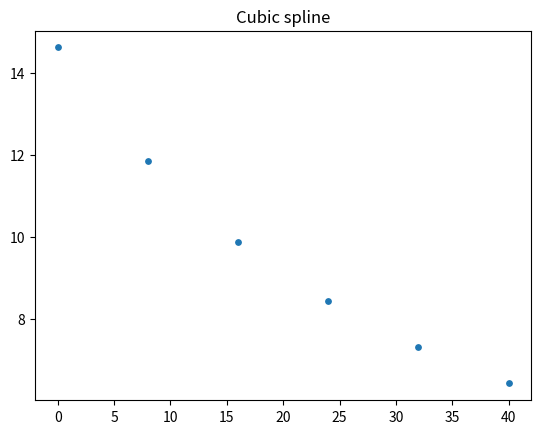

Generate this figure with matplotlib: (Note: this script raises an exception after producing the figure.)
# %% [markdown]
# # [2022 Fall] Assignment7-6
# 
# > Course: AP3021

# %% [markdown]
# ## Q7-6

# %% [markdown]
# ### 1. Generate 8 equally-spaced points from f = sin2t from 0 to 2𝜋. Fit this data with a cubic spline.(Python+繪圖)

# %%
import numpy as np
import matplotlib.pyplot as plt

T = [     0,      8,    16,    24,    32,    40]
o = [14.621, 11.843, 9.870, 8.418, 7.305, 6.413]


PI = np.pi

def f(x):

    return (np.sin(x))**2


def cubic_inter(x0, x, y):

    x = np.array(x)
    y = np.array(y)
    # remove non finite values
    # indexes = np.isfinite(x)
    # check if sorted
    if np.any(np.diff(x) < 0):
        indexes = np.argsort(x)
        x = x[indexes]
        y = y[indexes]

    size = len(x)
    xdiff = np.diff(x)
    ydiff = np.diff(y)

    # allocate buffer matrices
    Li = np.zeros(size)
    Li_1 = np.zeros(size - 1)
    z = np.zeros(size)

    # fill diagonals Li and Li - 1 and solve [L][y] = [B]
    Li[0] = np.sqrt(2 * xdiff[0])
    Li_1[0] = 0.0
    B0 = 0.0 # natural boundary
    z[0] = B0 / Li[0]

    for i in range(1, size-1, 1):
        Li_1[i] = xdiff[i - 1] / Li[i - 1]
        Li[i] = np.sqrt(2 * (xdiff[i - 1] + xdiff[i]) - Li_1[i - 1] * Li_1[i - 1])
        Bi = 6 * (ydiff[i] / xdiff[i] - ydiff[i - 1] / xdiff[i - 1])
        z[i] = (Bi - Li_1[i - 1] * z[i - 1]) / Li[i]

    i = size - 1
    Li_1[i - 1] = xdiff[-1] / Li[i - 1]
    Li[i] = np.sqrt(2*xdiff[-1] - Li_1[i - 1] * Li_1[i - 1])
    Bi = 0.0 # natural boundary
    z[i] = (Bi - Li_1[i - 1]*z[i - 1])/Li[i]

    # solve [L.T][x] = [y]
    i = size - 1
    z[i] = z[i] / Li[i]
    for i in range(size - 2, -1, -1):
        z[i] = (z[i] - Li_1[i - 1]*z[i+1])/Li[i]

    # find index
    index = x.searchsorted(x0)
    np.clip(index, 1, size - 1, index)

    xi1, xi0 = x[index], x[index - 1]
    yi1, yi0 = y[index], y[index - 1]
    zi1, zi0 = z[index], z[index - 1]
    hi1 = xi1 - xi0

    # calculate cubic
    f0 = zi0 / (6 * hi1) * (xi1 - x0) ** 3 \
        + zi1 / (6 * hi1) * (x0 - xi0) ** 3 \
        + (yi1 / hi1 - zi1 * hi1 / 6) * (x0 - xi0) \
        + (yi0 / hi1 - zi0 * hi1 / 6) * (xi1 - x0)
    
    return f0

# %%
if __name__ == '__main__':

    x = [    PI / 4,     PI / 2, PI * 3 / 4, 
                 PI, PI * 5 / 4, PI * 6 / 4,
         PI * 7 / 4, PI * 2]

    for i in range(0, 8):
        y = [f(x[i])]

    plt.scatter(T, o, s=15)
    x_new = np.linspace(0, 2 * PI, 40)
    plt.title('Cubic spline')
    plt.plot(x_new, cubic_inter(x_new, x, y),'r')
    plt.legend(['Cubic spline', 'Data point'])
    plt.grid()
    plt.show()

    print('Cubic spline=',cubic_inter(x_new,x,y))

# %%


import numpy as np
import matplotlib.pyplot as plt

PI = np.pi

def f(x):
    return (np.sin(x))**2


if __name__ == '__main__':
    x = [PI / 4, PI / 2, PI * 3 / 4, PI, PI * 5 / 4, PI * 6 / 4, PI * 7 / 4, PI * 2]
    y = [f(val) for val in x]  # Collect all the data points

    plt.scatter(x, y, s=15)
    x_new = np.linspace(0, 2 * PI, 40)
    plt.title('Cubic spline')
    plt.plot(x_new, cubic_inter(x_new, x, y), 'r')
    plt.legend(['Cubic spline', 'Data point'])
    plt.grid()
    plt.show()

    print('Cubic spline=', cubic_inter(x_new, x, y))

